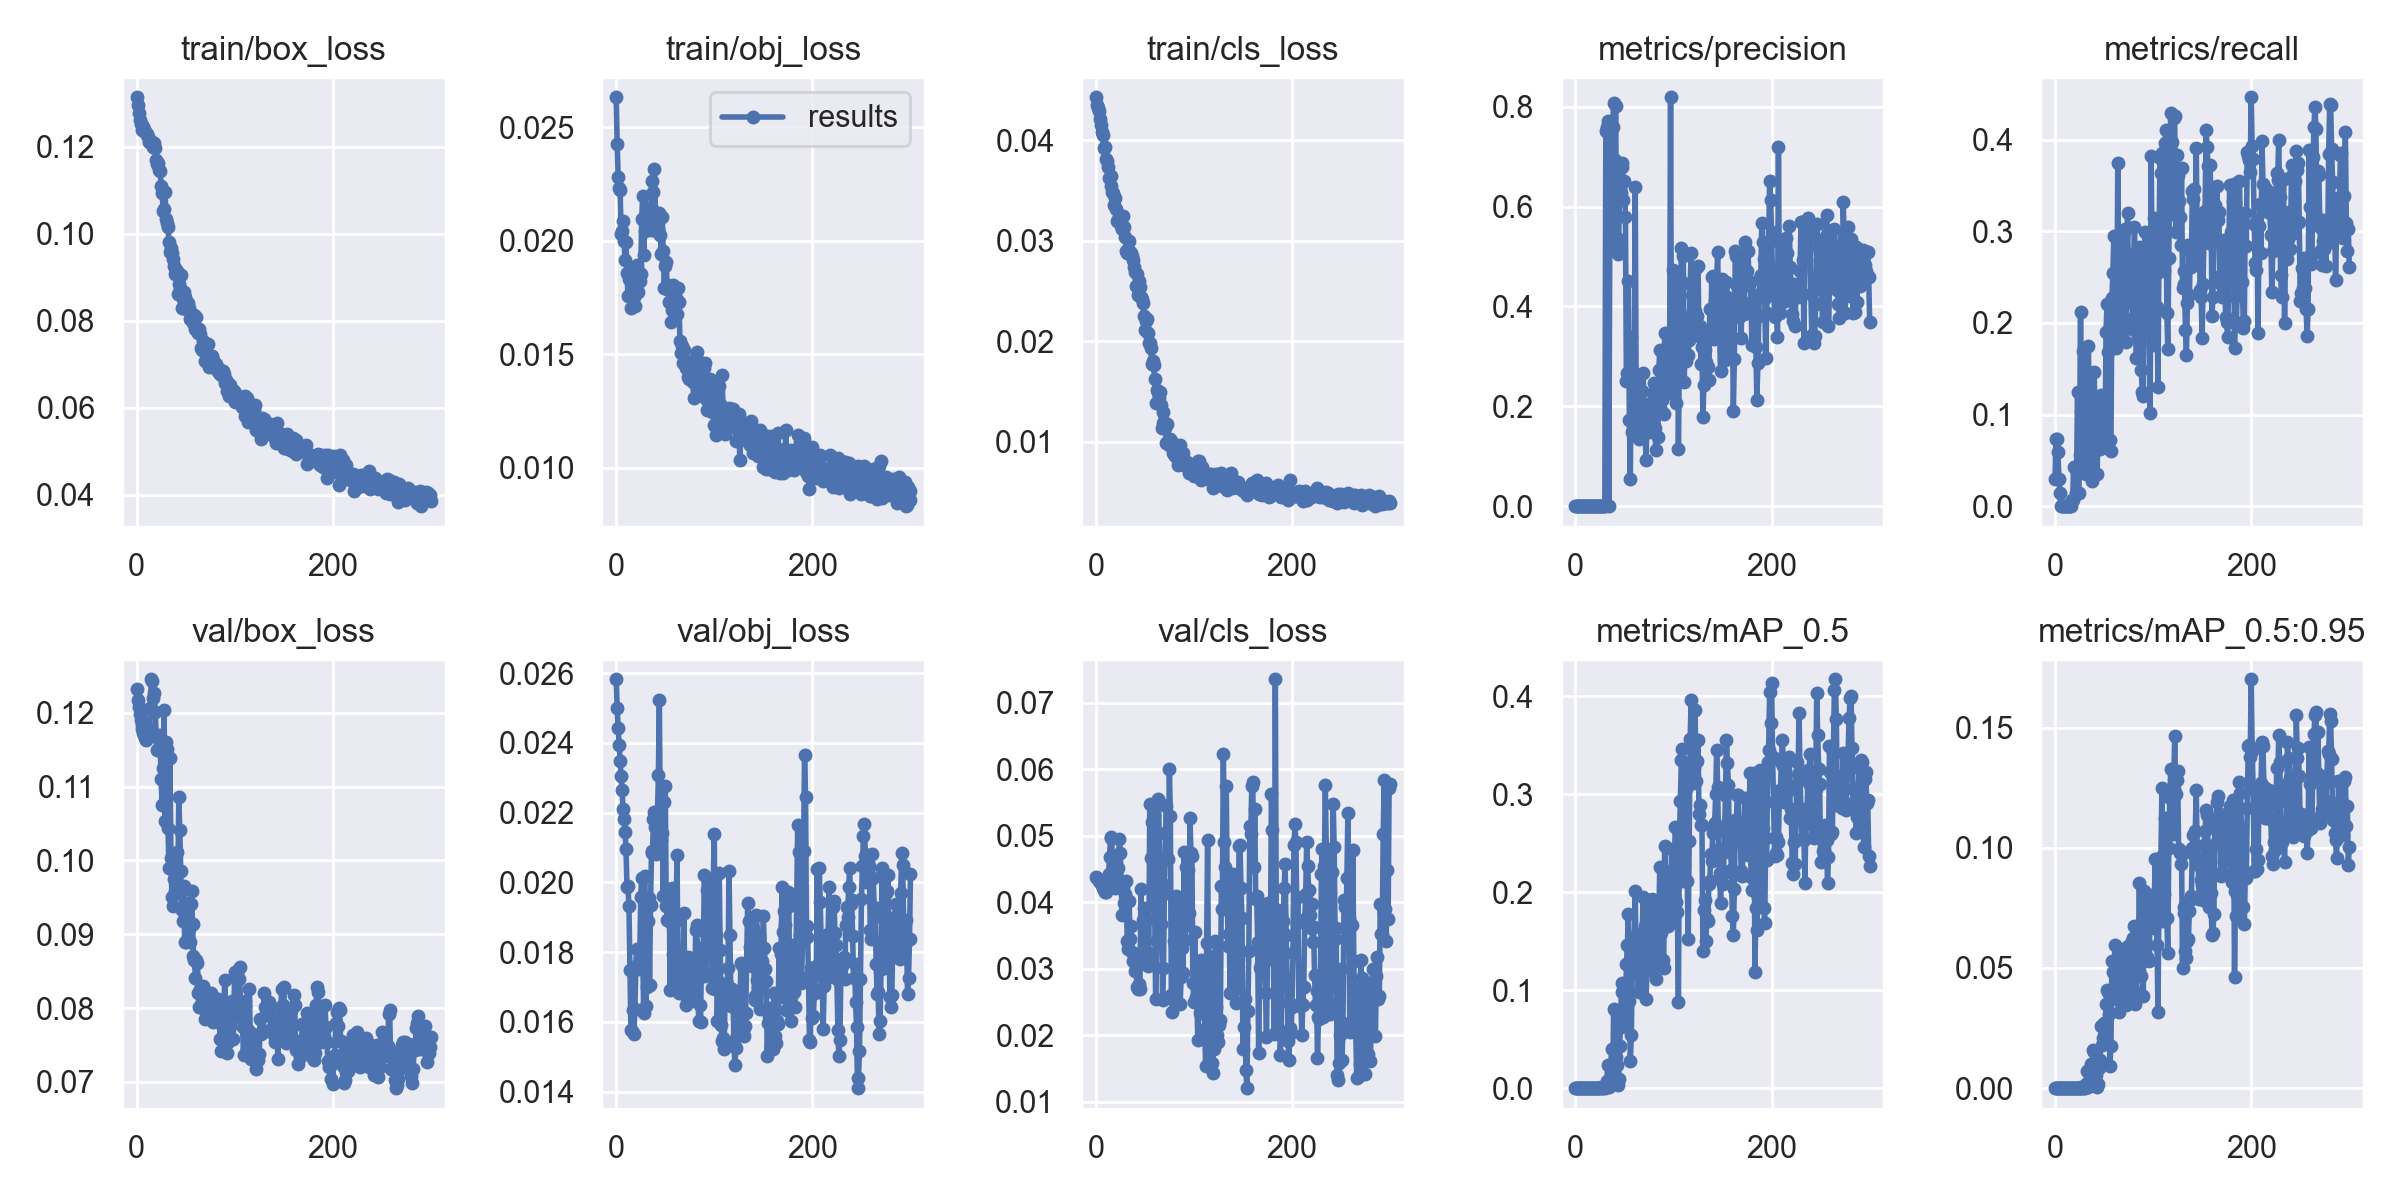

Data behind this chart, as committed beside it:
epoch, train/box_loss, train/obj_loss, train/cls_loss, metrics/precision, metrics/recall, metrics/mAP_0.5, metrics/mAP_0.5:0.95, val/box_loss, val/obj_loss, val/cls_loss, x/lr0, x/lr1, x/lr2
0, 0.1314, 0.02633, 0.04429, 5.1948e-05, 0.02941, 2.9113e-05, 2.9113e-06, 0.1232, 0.02582, 0.04377, 0.091, 0.001, 0.001
1, 0.1296, 0.02428, 0.04351, 7.5758e-05, 0.07353, 4.9236e-05, 9.122e-06, 0.1218, 0.02499, 0.0436, 0.0811, 0.002097, 0.002097
2, 0.1277, 0.02283, 0.04321, 7.5758e-05, 0.07353, 4.9286e-05, 7.4292e-06, 0.1207, 0.02442, 0.04344, 0.07119, 0.003191, 0.003191
3, 0.126, 0.02231, 0.04291, 6.0606e-05, 0.05882, 3.7571e-05, 4.562e-06, 0.1198, 0.02394, 0.04326, 0.06128, 0.004282, 0.004282
4, 0.1252, 0.02222, 0.04208, 3.0303e-05, 0.02941, 1.7058e-05, 1.7058e-06, 0.119, 0.02348, 0.04306, 0.05137, 0.00537, 0.00537
5, 0.125, 0.0203, 0.04157, 1.5152e-05, 0.01471, 8.2753e-06, 8.2753e-07, 0.1183, 0.02305, 0.04283, 0.04145, 0.006454, 0.006454
6, 0.1238, 0.02041, 0.04088, 0, 0, 0, 0, 0.1178, 0.02265, 0.04258, 0.03154, 0.007535, 0.007535
7, 0.1246, 0.02088, 0.0405, 0, 0, 0, 0, 0.1172, 0.02211, 0.04216, 0.02161, 0.008614, 0.008614
8, 0.1242, 0.02, 0.03927, 0, 0, 0, 0, 0.1169, 0.02183, 0.0419, 0.01169, 0.009689, 0.009689
9, 0.1234, 0.01914, 0.03933, 0, 0, 0, 0, 0.1165, 0.02145, 0.04149, 0.009873, 0.009873, 0.009873
10, 0.1232, 0.01994, 0.03817, 0, 0, 0, 0, 0.1163, 0.02097, 0.04157, 0.009873, 0.009873, 0.009873
11, 0.1229, 0.01857, 0.03791, 0, 0, 0, 0, 0.118, 0.01986, 0.04231, 0.009859, 0.009859, 0.009859
12, 0.1223, 0.01757, 0.03738, 0, 0, 0, 0, 0.1169, 0.0199, 0.04282, 0.009844, 0.009844, 0.009844
13, 0.121, 0.01834, 0.03621, 0, 0, 0, 0, 0.1169, 0.01931, 0.04426, 0.00983, 0.00983, 0.00983
14, 0.1214, 0.01867, 0.03637, 0, 0, 0, 0, 0.1206, 0.0175, 0.04682, 0.009816, 0.009816, 0.009816
15, 0.1213, 0.01706, 0.03544, 0, 0, 0, 0, 0.1245, 0.01576, 0.04983, 0.009802, 0.009802, 0.009802
16, 0.1206, 0.01805, 0.03645, 0, 0, 0, 0, 0.1244, 0.01574, 0.04963, 0.009788, 0.009788, 0.009788
17, 0.1198, 0.01811, 0.03487, 9.1274e-05, 0.006944, 0.0001543, 1.5427e-05, 0.122, 0.01633, 0.04679, 0.009774, 0.009774, 0.009774
18, 0.121, 0.01754, 0.03475, 6.6631e-05, 0.006944, 3.4335e-05, 1.0301e-05, 0.1227, 0.01564, 0.04682, 0.00976, 0.00976, 0.00976
19, 0.1196, 0.01713, 0.03359, 0.0001919, 0.0433, 0.0001061, 2.3203e-05, 0.1201, 0.01636, 0.04419, 0.009745, 0.009745, 0.009745
20, 0.117, 0.0183, 0.03427, 0.0001747, 0.0433, 0.0001222, 1.6075e-05, 0.1168, 0.01751, 0.04214, 0.009731, 0.009731, 0.009731
21, 0.1161, 0.01893, 0.03313, 3.1538e-05, 0.01471, 1.7192e-05, 8.5962e-06, 0.1149, 0.01809, 0.04287, 0.009717, 0.009717, 0.009717
22, 0.1163, 0.01773, 0.03201, 0.0001025, 0.03636, 6.1981e-05, 2.157e-05, 0.1166, 0.01765, 0.04308, 0.009703, 0.009703, 0.009703
23, 0.1146, 0.01861, 0.03208, 0.0002615, 0.1246, 0.0001847, 4.5348e-05, 0.117, 0.01753, 0.04522, 0.009689, 0.009689, 0.009689
24, 0.1144, 0.01824, 0.03234, 0.0001345, 0.01389, 7.1633e-05, 2.1304e-05, 0.1159, 0.01783, 0.04955, 0.009675, 0.009675, 0.009675
25, 0.111, 0.01854, 0.03249, 0.0004079, 0.05556, 0.0002834, 0.0001107, 0.1111, 0.01957, 0.04738, 0.009661, 0.009661, 0.009661
26, 0.1095, 0.02098, 0.03151, 0.000941, 0.2124, 0.001369, 0.0003779, 0.1075, 0.02012, 0.04215, 0.009646, 0.009646, 0.009646
27, 0.1053, 0.02199, 0.03114, 0.0005042, 0.1042, 0.0004843, 0.0001083, 0.1125, 0.01807, 0.03805, 0.009632, 0.009632, 0.009632
28, 0.1056, 0.01936, 0.03252, 0.0003449, 0.0625, 0.0002485, 4.5652e-05, 0.1204, 0.01626, 0.04213, 0.009618, 0.009618, 0.009618
29, 0.1096, 0.02041, 0.0314, 0.001078, 0.1691, 0.001534, 0.0004712, 0.1054, 0.02019, 0.0399, 0.009604, 0.009604, 0.009604
30, 0.1034, 0.02115, 0.03037, 0.000478, 0.125, 0.0004781, 0.0001217, 0.1161, 0.01646, 0.04122, 0.00959, 0.00959, 0.00959
31, 0.1026, 0.02089, 0.02904, 0.7517, 0.04861, 0.001048, 0.0002629, 0.1152, 0.01701, 0.0432, 0.009576, 0.009576, 0.009576
32, 0.1016, 0.02145, 0.02884, 0.7583, 0.03472, 0.006826, 0.001872, 0.1044, 0.0189, 0.03421, 0.009562, 0.009562, 0.009562
33, 0.09802, 0.02068, 0.02922, 0.7716, 0.05556, 0.0236, 0.00714, 0.09891, 0.01956, 0.03299, 0.009547, 0.009547, 0.009547
34, 0.09572, 0.0209, 0.02998, 0.0008704, 0.1744, 0.001579, 0.0005052, 0.1139, 0.01706, 0.04014, 0.009533, 0.009533, 0.009533
35, 0.09666, 0.02048, 0.02894, 0.5145, 0.1044, 0.009682, 0.002895, 0.1004, 0.01936, 0.03454, 0.009519, 0.009519, 0.009519
36, 0.09556, 0.02139, 0.02879, 0.5342, 0.04167, 0.02354, 0.008076, 0.09503, 0.0209, 0.03637, 0.009505, 0.009505, 0.009505
37, 0.09421, 0.02263, 0.02845, 0.6035, 0.1058, 0.04032, 0.009928, 0.09383, 0.02085, 0.03253, 0.009491, 0.009491, 0.009491
38, 0.09252, 0.02213, 0.02812, 0.76, 0.02778, 0.008841, 0.002476, 0.09755, 0.02182, 0.0312, 0.009477, 0.009477, 0.009477
39, 0.09065, 0.02317, 0.02736, 0.8082, 0.09722, 0.08126, 0.01595, 0.09589, 0.02202, 0.03213, 0.009463, 0.009463, 0.009463
40, 0.09155, 0.02115, 0.02694, 0.6922, 0.1467, 0.07955, 0.0151, 0.09639, 0.0216, 0.02969, 0.009448, 0.009448, 0.009448
41, 0.09147, 0.02045, 0.02551, 0.8009, 0.0625, 0.0316, 0.005994, 0.1011, 0.0208, 0.03054, 0.009434, 0.009434, 0.009434
42, 0.08621, 0.02098, 0.02675, 0.5369, 0.09191, 0.02396, 0.005318, 0.09672, 0.02187, 0.02721, 0.00942, 0.00942, 0.00942
43, 0.08833, 0.02052, 0.02465, 0.504, 0.03472, 0.002815, 0.000604, 0.1086, 0.02306, 0.02692, 0.009406, 0.009406, 0.009406
44, 0.08761, 0.02123, 0.02604, 0.5181, 0.1058, 0.009143, 0.001621, 0.1042, 0.02522, 0.02765, 0.009392, 0.009392, 0.009392
45, 0.0906, 0.02026, 0.02543, 0.6315, 0.1074, 0.04332, 0.008422, 0.09853, 0.0212, 0.02698, 0.009378, 0.009378, 0.009378
46, 0.08296, 0.01942, 0.02442, 0.6271, 0.06207, 0.06203, 0.01163, 0.09335, 0.02121, 0.04194, 0.009364, 0.009364, 0.009364
47, 0.085, 0.02103, 0.02418, 0.679, 0.1213, 0.1072, 0.02596, 0.0918, 0.02142, 0.0321, 0.009349, 0.009349, 0.009349
48, 0.08648, 0.01956, 0.02379, 0.6869, 0.09436, 0.09843, 0.01779, 0.09653, 0.0196, 0.03734, 0.009335, 0.009335, 0.009335
49, 0.0855, 0.01792, 0.0225, 0.6121, 0.1144, 0.07045, 0.02088, 0.08893, 0.02229, 0.0391, 0.009321, 0.009321, 0.009321
50, 0.08263, 0.01889, 0.02109, 0.6515, 0.1013, 0.0806, 0.02726, 0.08896, 0.02277, 0.03428, 0.009307, 0.009307, 0.009307
51, 0.08271, 0.01906, 0.02201, 0.5784, 0.06577, 0.06411, 0.0206, 0.09424, 0.01933, 0.03736, 0.009293, 0.009293, 0.009293
52, 0.08396, 0.01787, 0.02221, 0.2507, 0.19, 0.1267, 0.03504, 0.08919, 0.01892, 0.0325, 0.009279, 0.009279, 0.009279
53, 0.08289, 0.01806, 0.02081, 0.2664, 0.221, 0.1466, 0.04087, 0.09073, 0.01934, 0.03035, 0.009265, 0.009265, 0.009265
54, 0.08045, 0.01729, 0.01986, 0.4513, 0.1679, 0.1782, 0.03987, 0.08893, 0.01974, 0.03092, 0.00925, 0.00925, 0.00925
55, 0.0803, 0.01734, 0.01988, 0.1722, 0.1879, 0.08924, 0.03088, 0.09407, 0.01691, 0.05476, 0.009236, 0.009236, 0.009236
56, 0.08007, 0.01641, 0.01934, 0.05383, 0.0719, 0.02748, 0.009375, 0.09582, 0.01884, 0.04659, 0.009222, 0.009222, 0.009222
57, 0.08031, 0.01695, 0.01777, 0.3391, 0.0599, 0.05455, 0.01753, 0.09141, 0.01983, 0.05211, 0.009208, 0.009208, 0.009208
58, 0.0794, 0.01804, 0.01804, 0.1494, 0.2271, 0.1241, 0.05289, 0.08706, 0.01795, 0.05459, 0.009194, 0.009194, 0.009194
59, 0.08129, 0.01689, 0.01768, 0.1534, 0.2541, 0.1296, 0.04847, 0.08646, 0.01795, 0.05296, 0.00918, 0.00918, 0.00918
... 241 more rows
